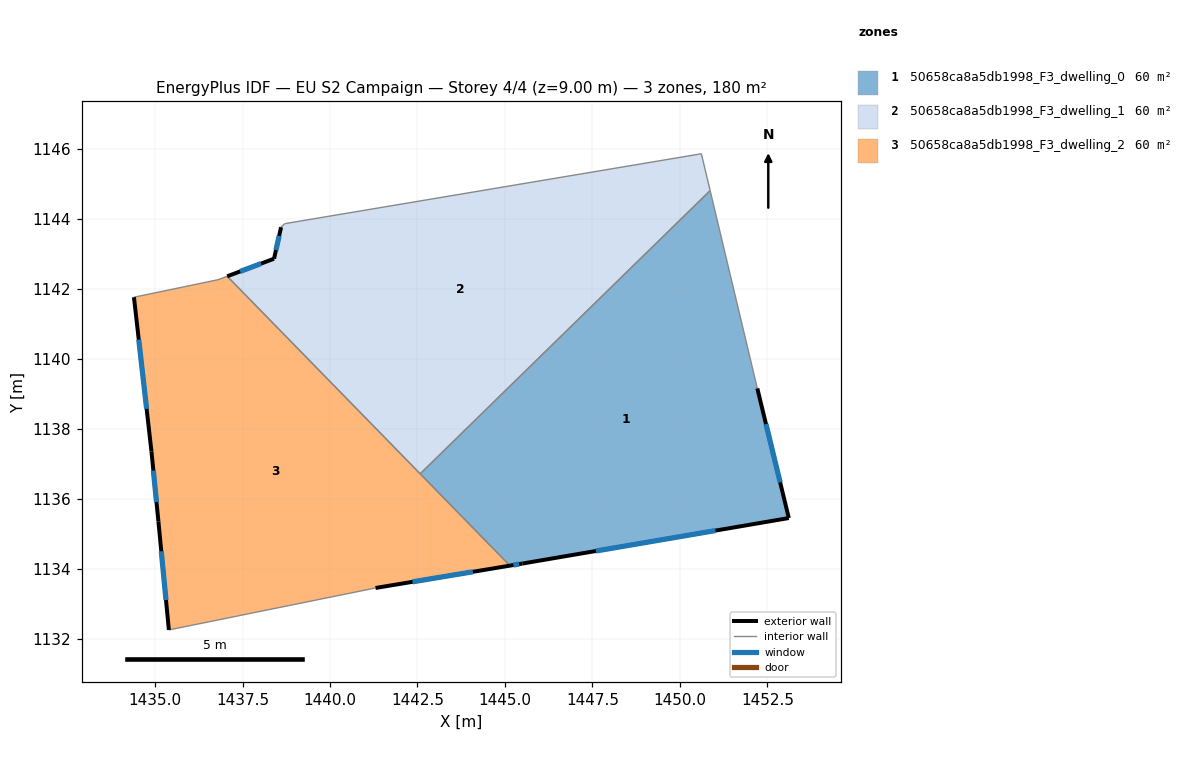
=== STOREY PLAN SPEC (per zone: floor XY polygon, exterior-wall plan segments, windows/doors) ===
zone 1: 50658ca8a5db1998_F3_dwelling_0  (60.0 m²)
  floor: (1450.86, 1144.81) (1452.21, 1139.16) (1453.11, 1135.45) (1445.50, 1134.15) (1445.14, 1134.09) (1442.58, 1136.71)
  exterior wall: (1445.50, 1134.15) – (1453.11, 1135.45)  [7.7 m]
    window: (1447.60, 1134.51) – (1451.02, 1135.09)  [4.7 m²]
  exterior wall: (1445.14, 1134.09) – (1445.50, 1134.15)  [0.4 m]
    window: (1445.24, 1134.11) – (1445.40, 1134.14)  [0.2 m²]
  exterior wall: (1453.11, 1135.45) – (1452.21, 1139.16)  [3.8 m]
    window: (1452.86, 1136.47) – (1452.46, 1138.14)  [2.3 m²]
  interior walls: 3
zone 2: 50658ca8a5db1998_F3_dwelling_1  (60.0 m²)
  floor: (1450.61, 1145.86) (1450.86, 1144.81) (1442.58, 1136.71) (1437.06, 1142.36) (1438.40, 1142.86) (1438.60, 1143.76) (1438.70, 1143.86)
  exterior wall: (1438.40, 1142.86) – (1437.06, 1142.36)  [1.4 m]
    window: (1438.03, 1142.72) – (1437.43, 1142.50)  [0.9 m²]
  exterior wall: (1438.60, 1143.76) – (1438.40, 1142.86)  [0.9 m]
    window: (1438.55, 1143.51) – (1438.46, 1143.11)  [0.6 m²]
  interior walls: 5
zone 3: 50658ca8a5db1998_F3_dwelling_2  (60.0 m²)
  floor: (1437.06, 1142.36) (1445.14, 1134.09) (1441.30, 1133.45) (1435.40, 1132.25) (1435.10, 1135.36) (1434.90, 1137.36) (1434.40, 1141.76) (1436.80, 1142.26)
  exterior wall: (1435.10, 1135.36) – (1435.40, 1132.25)  [3.1 m]
    window: (1435.18, 1134.50) – (1435.31, 1133.11)  [1.9 m²]
  exterior wall: (1434.90, 1137.36) – (1435.10, 1135.36)  [2.0 m]
    window: (1434.95, 1136.81) – (1435.04, 1135.91)  [1.2 m²]
  exterior wall: (1434.40, 1141.76) – (1434.90, 1137.36)  [4.4 m]
    window: (1434.54, 1140.55) – (1434.76, 1138.57)  [2.7 m²]
  exterior wall: (1441.30, 1133.45) – (1445.14, 1134.09)  [3.9 m]
    window: (1442.36, 1133.63) – (1444.08, 1133.92)  [2.4 m²]
  interior walls: 5

=== DERIVED (storey summary) ===
Building: EU S2 Campaign
Storey: 4 of 4  (floor level z = 9.00 m)
Storey gross floor area: 180.0 m²
Zones on this storey: 3
  - 50658ca8a5db1998_F3_dwelling_0: floor 60.0 m²; exterior wall 11.9 m (35.7 m²); 3 window(s) 7.2 m²; WWR 20.2%
  - 50658ca8a5db1998_F3_dwelling_1: floor 60.0 m²; exterior wall 2.4 m (7.1 m²); 2 window(s) 1.4 m²; WWR 20.2%
  - 50658ca8a5db1998_F3_dwelling_2: floor 60.0 m²; exterior wall 13.5 m (40.4 m²); 4 window(s) 8.2 m²; WWR 20.2%
Zone adjacency (shared interzone walls):
  - 50658ca8a5db1998_F3_dwelling_0 ↔ 50658ca8a5db1998_F3_dwelling_1
  - 50658ca8a5db1998_F3_dwelling_0 ↔ 50658ca8a5db1998_F3_dwelling_2
  - 50658ca8a5db1998_F3_dwelling_1 ↔ 50658ca8a5db1998_F3_dwelling_2